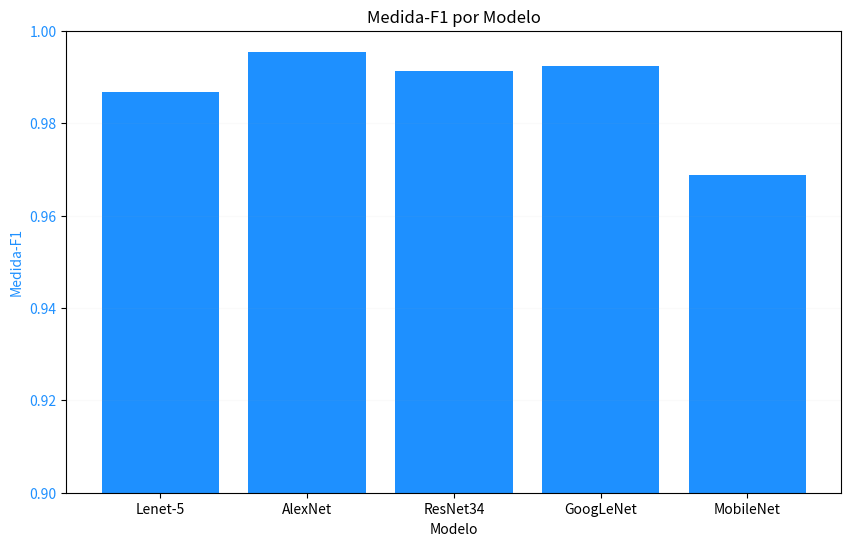

This figure's Python source:
import matplotlib.pyplot as plt
import pandas as pd
import numpy as np

# Dados (substitua pelos seus dados reais)
data = {
    'Modelo': ['Lenet-5', 'AlexNet', 'ResNet34', 'GoogLeNet', 'MobileNet'],
    'Medida-F1': [0.98682, 0.99535, 0.99126, 0.99234, 0.96869]
}
df = pd.DataFrame(data)

modelos = df['Modelo']
xpos = np.arange(len(modelos))

# Cria a figura e os eixos
fig, ax1 = plt.subplots(figsize=(10, 6))

# Cria o gráfico de barras para a medida_f1
ax1.bar(xpos, df['Medida-F1'], label='Medida-F1', color='dodgerblue')
ax1.set_xlabel('Modelo')
ax1.set_ylabel('Medida-F1', color='dodgerblue')
ax1.tick_params(axis='y', labelcolor='dodgerblue')
plt.xticks(xpos, modelos)

# Definir o intervalo do eixo y de 0.9 a 1
ax1.set_ylim(0.9, 1)

# Adiciona título e grid
plt.title('Medida-F1 por Modelo')
plt.grid(axis='y', alpha=0.05)

plt.show()
